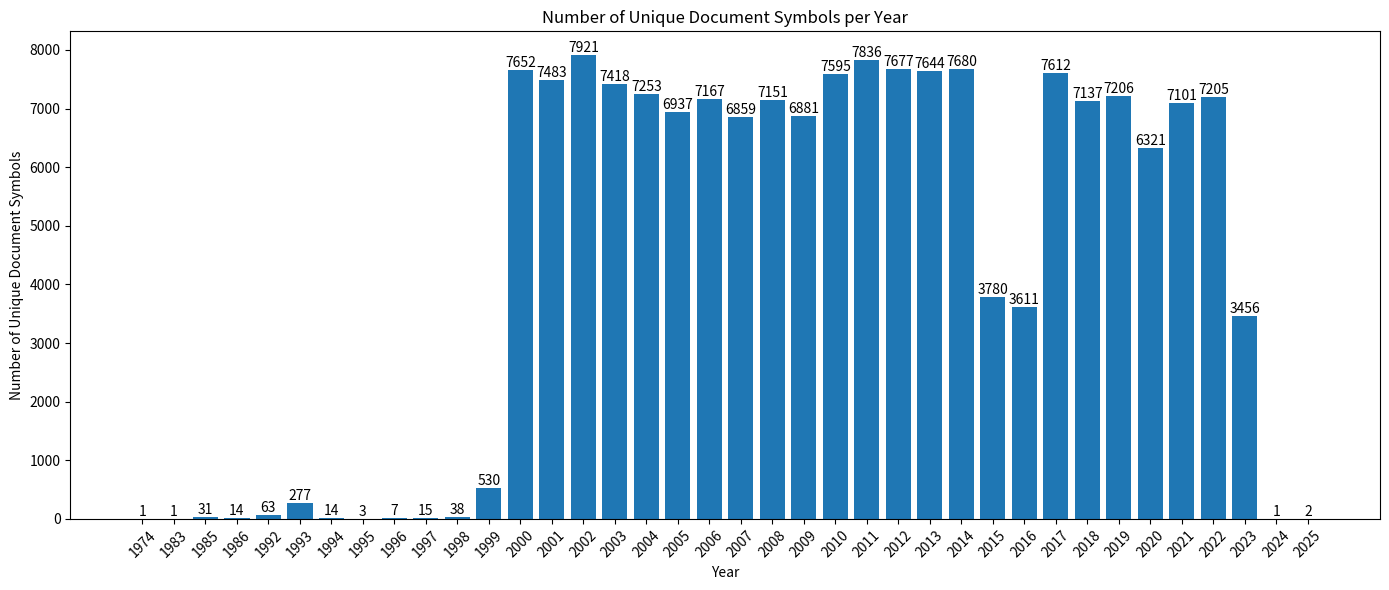

Here is the Python script that generated this plot: (Note: this script raises an exception after producing the figure.)
import matplotlib.pyplot as plt

# 数据
data = {
    "1974": 1, "1983": 1, "1985": 31, "1986": 14, "1992": 63, "1993": 277, "1994": 14,
    "1995": 3, "1996": 7, "1997": 15, "1998": 38, "1999": 530, "2000": 7652, "2001": 7483,
    "2002": 7921, "2003": 7418, "2004": 7253, "2005": 6937, "2006": 7167, "2007": 6859,
    "2008": 7151, "2009": 6881, "2010": 7595, "2011": 7836, "2012": 7677, "2013": 7644,
    "2014": 7680, "2015": 3780, "2016": 3611, "2017": 7612, "2018": 7137, "2019": 7206,
    "2020": 6321, "2021": 7101, "2022": 7205, "2023": 3456, "2024": 1, "2025": 2
}

# 按年份排序
years = sorted(data.keys(), key=lambda x: int(x))
counts = [data[year] for year in years]

# 绘制直方图
fig, ax = plt.subplots(figsize=(14, 6))
bars = ax.bar(years, counts)

# 在每个条形顶部标注数量
for bar, count in zip(bars, counts):
    ax.text(
        bar.get_x() + bar.get_width() / 2,
        bar.get_height(),
        str(count),
        ha='center',
        va='bottom'
    )

# 添加轴标签和标题
ax.set_xlabel('Year')
ax.set_ylabel('Number of Unique Document Symbols')
ax.set_title('Number of Unique Document Symbols per Year')

# 调整 x 轴刻度……让年份显示清晰
plt.xticks(rotation=45)
plt.tight_layout()
# plt.show()
plt.savefig(__file__.replace(".py",".svg"), format="svg")
